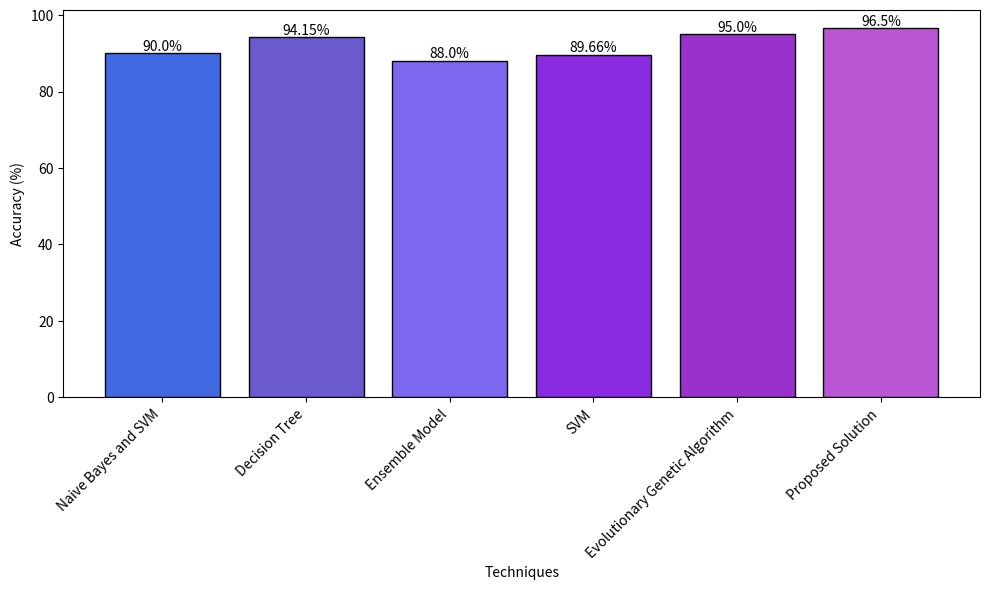

The matplotlib source for this figure:
import matplotlib.pyplot as plt

methods = ["Naive Bayes and SVM", "Decision Tree", "Ensemble Model", "SVM",
           "Evolutionary Genetic Algorithm", "Proposed Solution"]
accuracies = [90, 94.15, 88, 89.66, 95, 96.5]
bar_colors = ['royalblue', 'slateblue', 'mediumslateblue', 'blueviolet',
              'darkorchid', 'mediumorchid']

plt.figure(figsize=(10, 6))

bars = plt.bar(methods, accuracies, color=bar_colors, edgecolor='black', linewidth=1)

for bar in bars:
    height = bar.get_height()
    plt.text(bar.get_x() + bar.get_width()/2., height,
             f'{height}%',
             ha='center', va='bottom')

plt.ylabel('Accuracy (%)')
plt.xlabel('Techniques')
plt.xticks(rotation=45, ha="right")

plt.tight_layout()

plt.savefig('accuracy_comparison.png', dpi=160, bbox_inches='tight')

plt.show()
